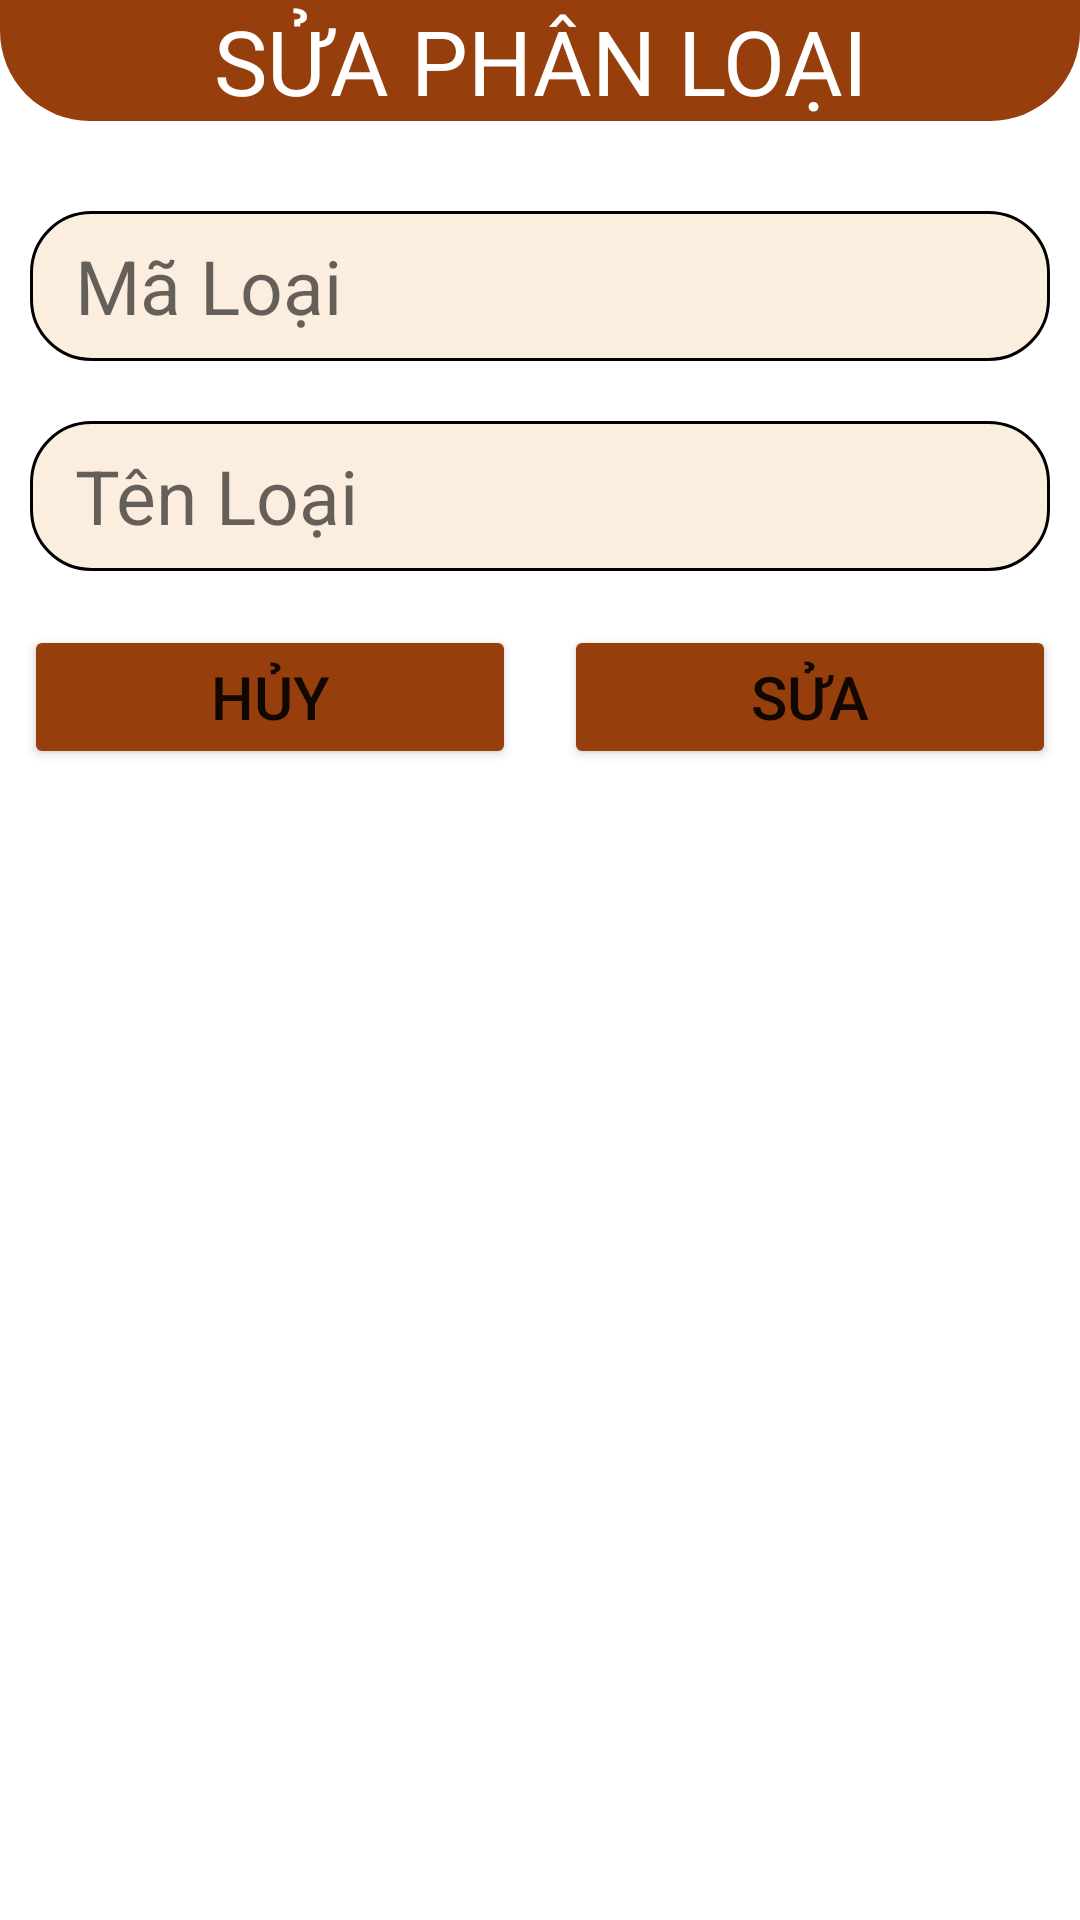

Reconstruct the res/layout file that produces this screen, plus the resources it refers to.
<!-- AndroidManifest.xml: application theme Theme.PRO1121 -->
<!-- res/layout/dialog_sualoaisp.xml -->
<?xml version="1.0" encoding="utf-8"?>
<LinearLayout xmlns:android="http://schemas.android.com/apk/res/android"
    android:layout_width="match_parent"
    android:layout_height="wrap_content"
    android:orientation="vertical">

    <TextView
        android:layout_width="match_parent"
        android:layout_height="wrap_content"
        android:layout_marginBottom="20dp"
        android:background="@drawable/header_fragment"
        android:fontFamily="@font/baloo2_medium"
        android:gravity="center"
        android:text="SỬA PHÂN LOẠI"
        android:textColor="@color/white"
        android:textSize="30sp" />

    <EditText
        android:id="@+id/edtEditMaLoai"
        android:layout_width="match_parent"
        android:layout_height="50dp"
        android:layout_margin="10dp"
        android:background="@drawable/custom_et"
        android:hint="Mã Loại"
        android:paddingLeft="15dp"
        android:textSize="25sp" />

    <EditText
        android:id="@+id/edtEditTenLoai"
        android:layout_width="match_parent"
        android:layout_height="50dp"
        android:paddingLeft="15dp"
        android:layout_margin="10dp"
        android:background="@drawable/custom_et"
        android:hint="Tên Loại"
        android:textSize="25sp" />

    <LinearLayout
        android:layout_width="match_parent"
        android:layout_height="wrap_content"
        android:orientation="horizontal">

        <Button
            android:id="@+id/btnhuy"
            android:layout_width="match_parent"
            android:layout_height="48dp"
            android:layout_margin="8dp"
            android:layout_weight="1"
            android:text="Hủy"
            android:backgroundTint="#963F0D"
            android:textSize="20sp" />

        <Button
            android:id="@+id/btnsua"
            android:layout_width="match_parent"
            android:layout_height="48dp"
            android:layout_weight="1"
            android:layout_margin="8dp"
            android:text="Sửa"
            android:backgroundTint="#963F0D"
            android:textSize="20sp" />

    </LinearLayout>
</LinearLayout>
<!-- resources referenced by this layout -->
<resources>
  <color name="white">#FFFFFFFF</color>
  <!-- drawable custom_et (drawable) -->
  <?xml version="1.0" encoding="utf-8"?>
  <shape xmlns:android="http://schemas.android.com/apk/res/android">
      <solid android:color="#FCEEDE"/>
      <corners android:radius="20dp"/>
      <stroke android:color="@color/black"
          android:width="1dp"/>
  
  </shape>
  <!-- drawable header_fragment (drawable) -->
  <?xml version="1.0" encoding="utf-8"?>
  <shape xmlns:android="http://schemas.android.com/apk/res/android">
      <solid android:color="#963F0D"></solid>
      <corners android:bottomLeftRadius="30dp"
          android:bottomRightRadius="30dp"></corners>
  </shape>
  <style name="Theme.PRO1121" parent="Theme.MaterialComponents.DayNight.NoActionBar">
          
          <item name="colorPrimary">@color/purple_500</item>
          <item name="colorPrimaryVariant">@color/purple_700</item>
          <item name="colorOnPrimary">@color/white</item>
          
          <item name="colorSecondary">@color/teal_200</item>
          <item name="colorSecondaryVariant">@color/teal_700</item>
          <item name="colorOnSecondary">@color/black</item>
          
          <item name="android:statusBarColor">?attr/colorPrimaryVariant</item>
          
      </style>
  <color name="black">#FF000000</color>
  <color name="purple_500">#FF6200EE</color>
  <color name="purple_700">#FF3700B3</color>
  <color name="teal_200">#FF03DAC5</color>
  <color name="teal_700">#FF018786</color>
</resources>
